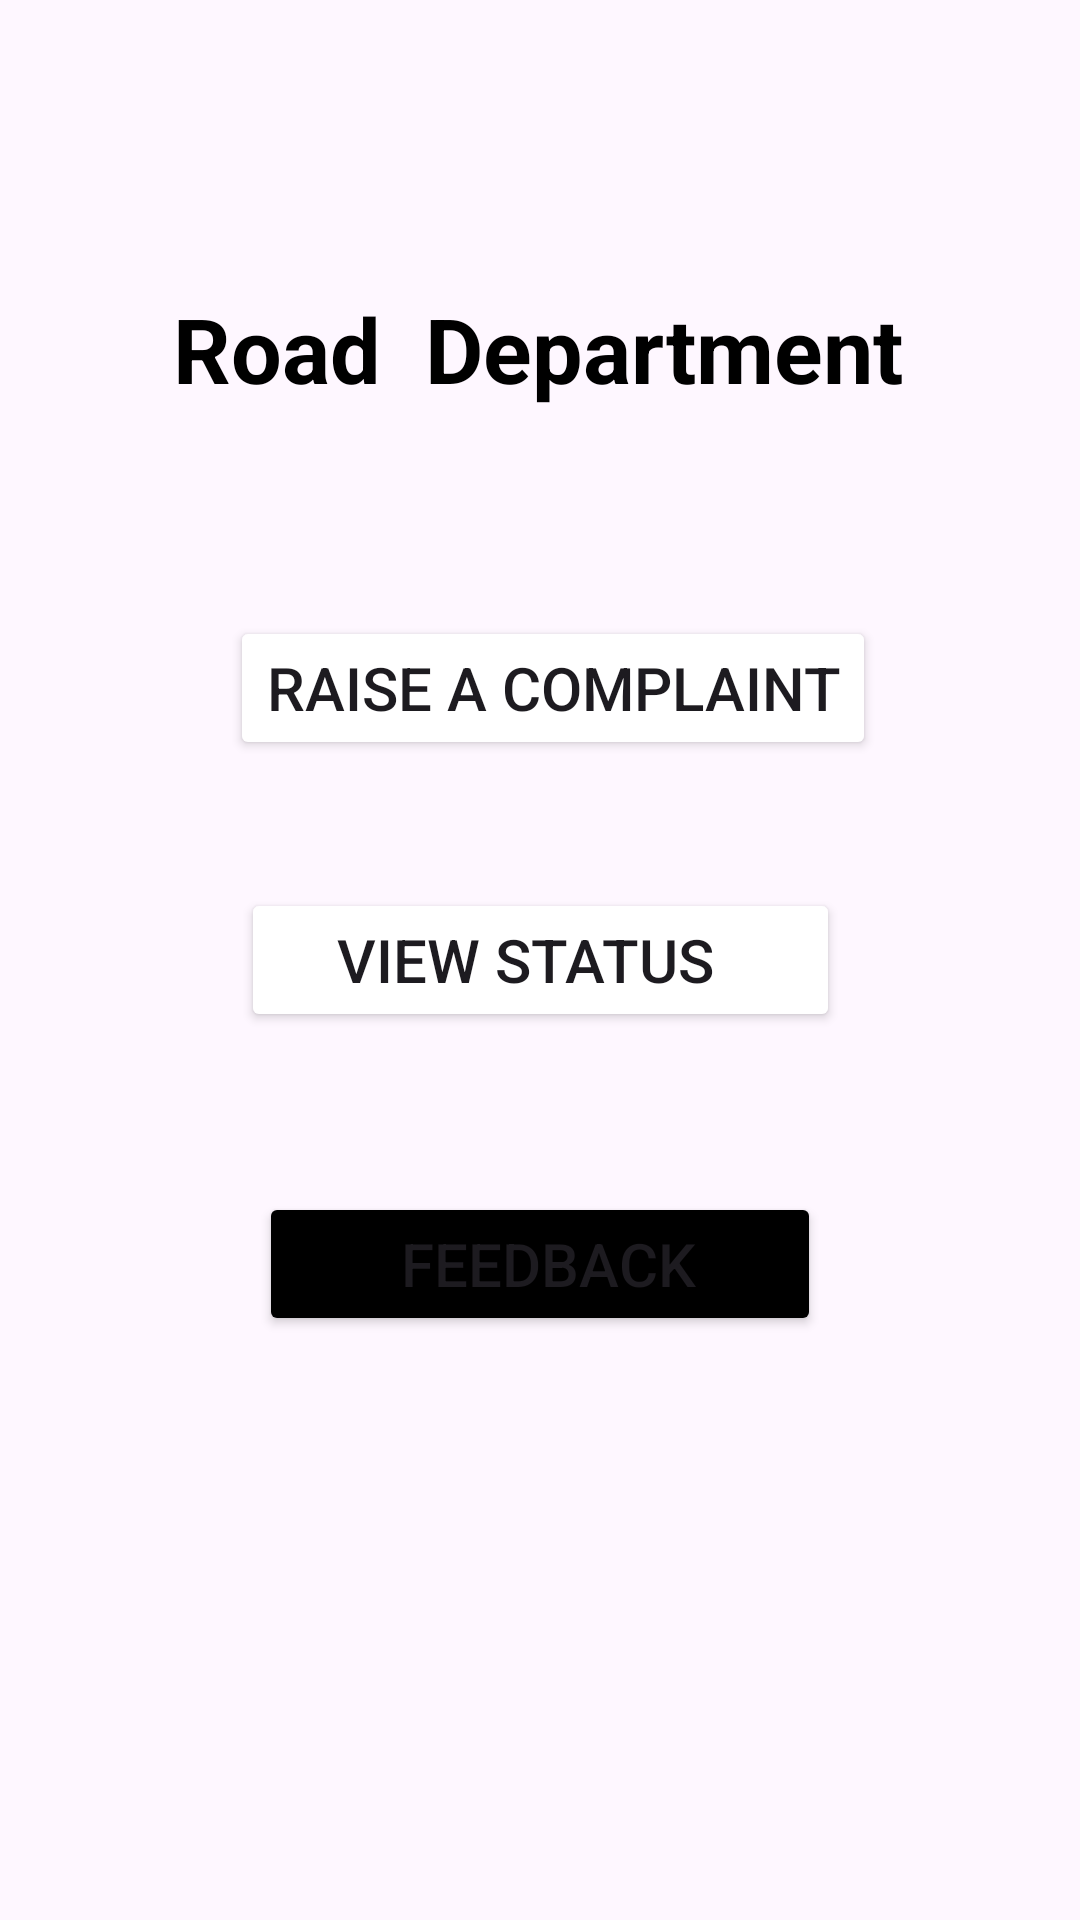

Produce the Android XML layout that renders to this screen, including the resource entries it uses.
<!-- AndroidManifest.xml: application theme Theme.DigitalSeva -->
<!-- res/layout/fragment_road.xml -->
<?xml version="1.0" encoding="utf-8"?>
<androidx.constraintlayout.widget.ConstraintLayout xmlns:android="http://schemas.android.com/apk/res/android"
    xmlns:app="http://schemas.android.com/apk/res-auto"
    xmlns:tools="http://schemas.android.com/tools"
    android:layout_width="match_parent"
    android:layout_height="match_parent"
    tools:context=".RoadFragment">

    <TextView
        android:layout_width="wrap_content"
        android:layout_height="wrap_content"
        android:layout_marginTop="96dp"
        android:text="Road  Department"
        android:textColor="@color/black"
        android:textSize="30dp"
        android:textStyle="bold"
        app:layout_constraintEnd_toEndOf="parent"
        app:layout_constraintHorizontal_bias="0.495"
        app:layout_constraintStart_toStartOf="parent"
        app:layout_constraintTop_toTopOf="parent"
        tools:ignore="MissingConstraints" />

    <Button
        android:id="@+id/button2"
        android:layout_width="wrap_content"
        android:layout_height="wrap_content"
        android:backgroundTint="@color/purple"
        android:text="Raise a complaint"
        android:textSize="20dp"
        app:layout_constraintBottom_toBottomOf="parent"
        app:layout_constraintEnd_toEndOf="parent"
        app:layout_constraintHorizontal_bias="0.529"
        app:layout_constraintStart_toStartOf="parent"
        app:layout_constraintTop_toTopOf="parent"
        app:layout_constraintVertical_bias="0.347"
        tools:ignore="MissingConstraints">
    </Button>

    <Button
        android:id="@+id/raisecomplaint2"
        android:layout_width="wrap_content"
        android:layout_height="wrap_content"
        android:backgroundTint="@color/purple"
        android:text="    View status      "
        android:textSize="20dp"
        app:layout_constraintBottom_toBottomOf="parent"
        app:layout_constraintEnd_toEndOf="parent"
        app:layout_constraintStart_toStartOf="parent"
        app:layout_constraintTop_toTopOf="parent" />

    <Button
        android:id="@+id/feedback2"
        android:layout_width="wrap_content"
        android:layout_height="wrap_content"
        android:backgroundTint="@color/black"
        android:text="       Feedback      "
        android:textSize="20dp"
        app:layout_constraintBottom_toBottomOf="parent"
        app:layout_constraintEnd_toEndOf="parent"
        app:layout_constraintStart_toStartOf="parent"
        app:layout_constraintTop_toTopOf="parent"
        app:layout_constraintVertical_bias="0.671"
        tools:ignore="MissingConstraints" />

</androidx.constraintlayout.widget.ConstraintLayout>
<!-- resources referenced by this layout -->
<resources>
  <style name="Theme.DigitalSeva" parent="Base.Theme.DigitalSeva" />
  <style name="Base.Theme.DigitalSeva" parent="Theme.Material3.DayNight.NoActionBar">
          
          
      </style>
  <!-- not gathered from this repository: default colours our renderer supplied (Android Studio template values) -->
  <color name="black">#FF000000</color>
</resources>
